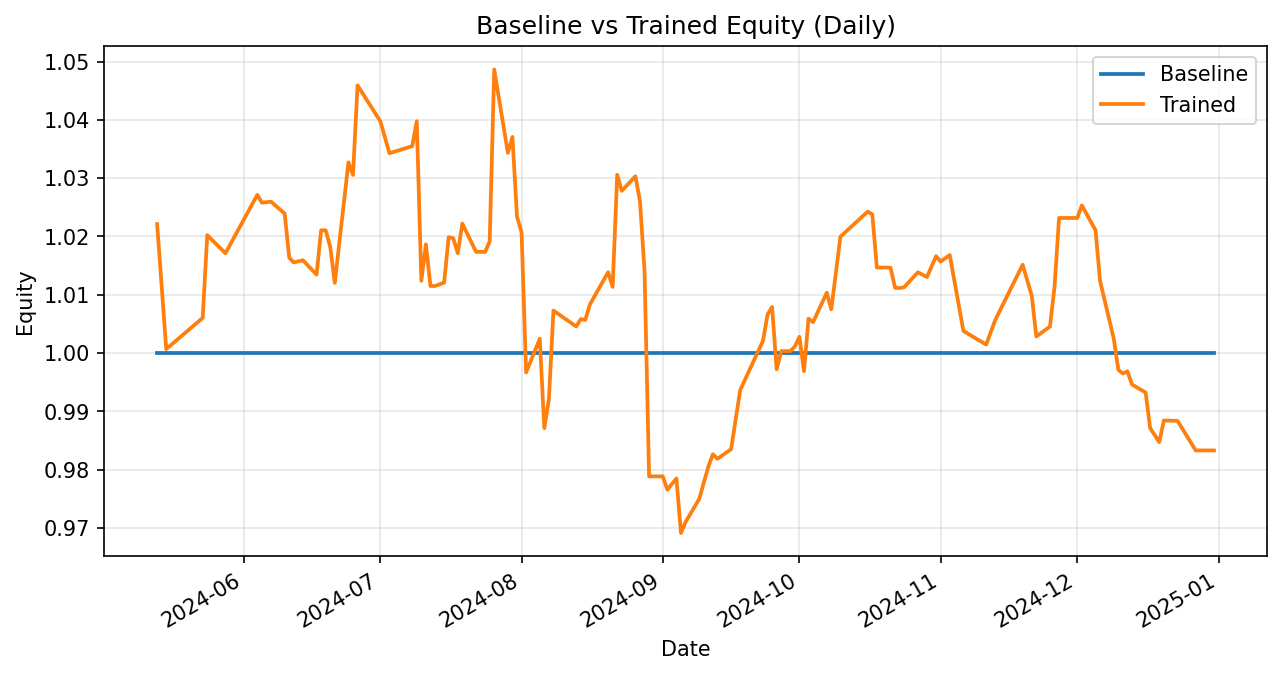

The table this chart was drawn from, first rows:
date, weighted_return_x, equity_baseline, weighted_return_y, equity_trained
2024-05-13, 0.0, 1.0, 0.02212, 1.022
2024-05-15, 0.0, 1.0, -0.02097, 1.001
2024-05-23, 0.0, 1.0, 0.005338, 1.006
2024-05-24, 0.0, 1.0, 0.01411, 1.02
2024-05-28, 0.0, 1.0, -0.003041, 1.017
2024-06-04, 0.0, 1.0, 0.009858, 1.027
2024-06-05, 0.0, 1.0, -0.001322, 1.026
2024-06-07, 0.0, 1.0, 0.0001721, 1.026
2024-06-10, 0.0, 1.0, -0.001992, 1.024
2024-06-11, 0.0, 1.0, -0.007386, 1.016
2024-06-12, 0.0, 1.0, -0.0008053, 1.016
2024-06-14, 0.0, 1.0, 0.000377, 1.016
2024-06-17, 0.0, 1.0, -0.002425, 1.013
2024-06-18, 0.0, 1.0, 0.0075, 1.021
2024-06-19, 0.0, 1.0, 0.0, 1.021
2024-06-20, 0.0, 1.0, -0.002801, 1.018
2024-06-21, 0.0, 1.0, -0.006055, 1.012
2024-06-24, 0.0, 1.0, 0.02043, 1.033
2024-06-25, 0.0, 1.0, -0.002085, 1.031
2024-06-26, 0.0, 1.0, 0.0149, 1.046
2024-07-01, 0.0, 1.0, -0.005888, 1.04
2024-07-03, 0.0, 1.0, -0.005265, 1.034
2024-07-08, 0.0, 1.0, 0.001168, 1.035
2024-07-09, 0.0, 1.0, 0.004128, 1.04
2024-07-10, 0.0, 1.0, -0.02632, 1.012
2024-07-11, 0.0, 1.0, 0.006175, 1.019
2024-07-12, 0.0, 1.0, -0.007011, 1.012
2024-07-13, 0.0, 1.0, 0.0, 1.012
2024-07-15, 0.0, 1.0, 0.0005691, 1.012
2024-07-16, 0.0, 1.0, 0.007691, 1.02
2024-07-17, 0.0, 1.0, -0.0001587, 1.02
2024-07-18, 0.0, 1.0, -0.002518, 1.017
2024-07-19, 0.0, 1.0, 0.004984, 1.022
2024-07-22, 0.0, 1.0, -0.004726, 1.017
2024-07-24, 0.0, 1.0, -2.2387967537467694e-05, 1.017
2024-07-25, 0.0, 1.0, 0.00177, 1.019
2024-07-26, 0.0, 1.0, 0.02894, 1.049
2024-07-29, 0.0, 1.0, -0.01364, 1.034
2024-07-30, 0.0, 1.0, 0.002639, 1.037
2024-07-31, 0.0, 1.0, -0.01317, 1.023
2024-08-01, 0.0, 1.0, -0.002628, 1.021
2024-08-02, 0.0, 1.0, -0.02355, 0.9967
2024-08-05, 0.0, 1.0, 0.005803, 1.002
2024-08-06, 0.0, 1.0, -0.01531, 0.9871
2024-08-07, 0.0, 1.0, 0.004984, 0.992
2024-08-08, 0.0, 1.0, 0.01537, 1.007
2024-08-13, 0.0, 1.0, -0.002708, 1.005
2024-08-14, 0.0, 1.0, 0.001249, 1.006
2024-08-15, 0.0, 1.0, -0.0001233, 1.006
2024-08-16, 0.0, 1.0, 0.002617, 1.008
2024-08-20, 0.0, 1.0, 0.005501, 1.014
2024-08-21, 0.0, 1.0, -0.002483, 1.011
2024-08-22, 0.0, 1.0, 0.01901, 1.031
2024-08-23, 0.0, 1.0, -0.002682, 1.028
2024-08-26, 0.0, 1.0, 0.002448, 1.03
2024-08-27, 0.0, 1.0, -0.004155, 1.026
2024-08-28, 0.0, 1.0, -0.01168, 1.014
2024-08-29, 0.0, 1.0, -0.03472, 0.9789
2024-09-01, 0.0, 1.0, 0.0, 0.9789
2024-09-02, 0.0, 1.0, -0.00233, 0.9766
... 64 more rows
